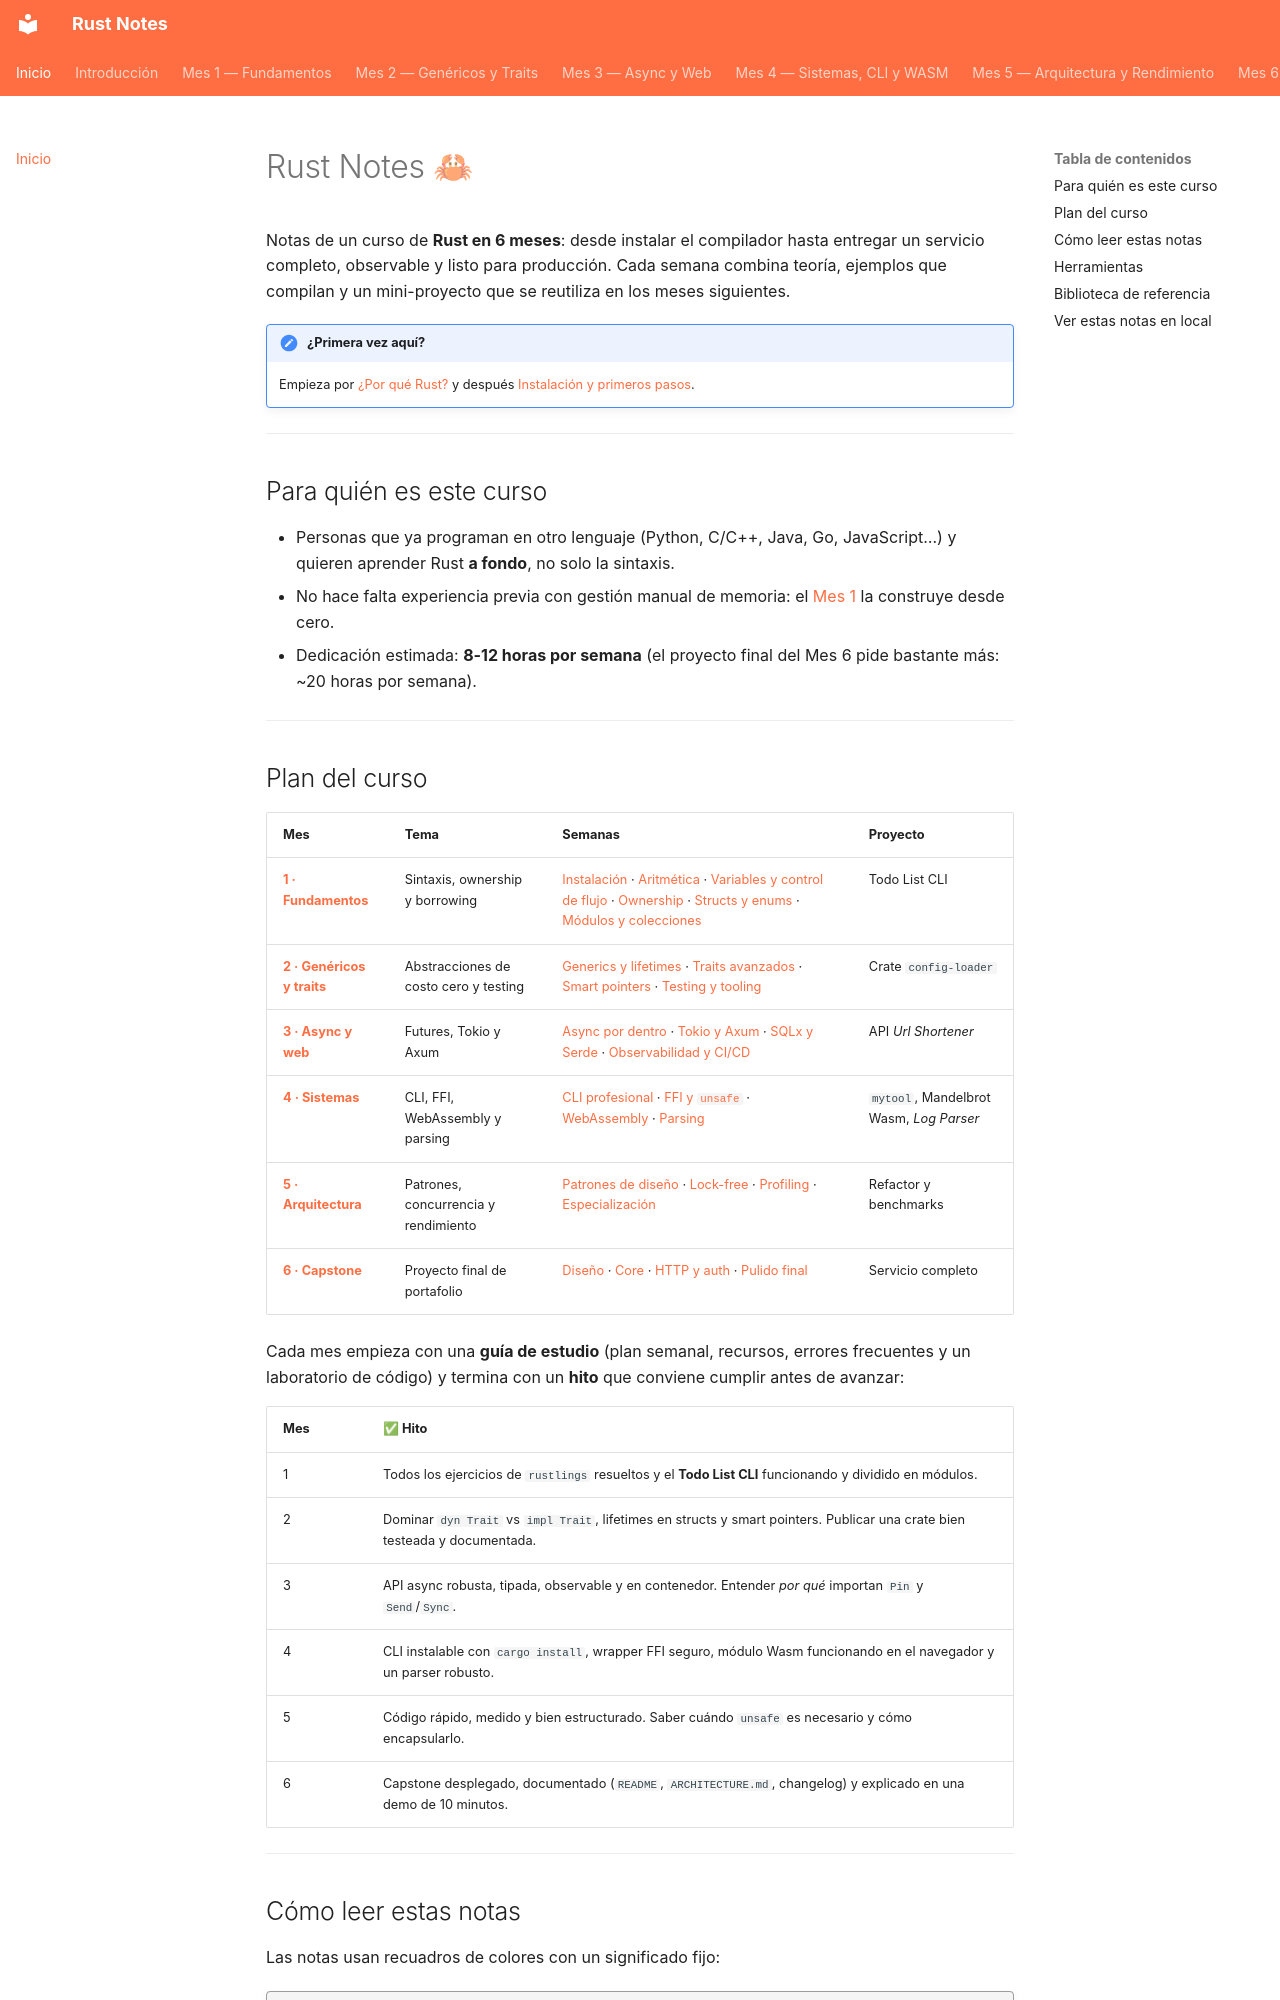

repository: pepemxl/Rust-Notes · page: index.html · generator: mkdocs

# Rust Notes 🦀

Notas de un curso de **Rust en 6 meses**: desde instalar el compilador hasta entregar un
servicio completo, observable y listo para producción. Cada semana combina teoría,
ejemplos que compilan y un mini-proyecto que se reutiliza en los meses siguientes.

!!! note "¿Primera vez aquí?"

    Empieza por [¿Por qué Rust?](chapter_00/section_01.md) y
    después [Instalación y primeros pasos](chapter_01/section_01.md).

---

## Para quién es este curso

- Personas que ya programan en otro lenguaje (Python, C/C++, Java, Go, JavaScript…) y
  quieren aprender Rust **a fondo**, no solo la sintaxis.
- No hace falta experiencia previa con gestión manual de memoria: el
  [Mes 1](chapter_01/section_00.md) la construye desde cero.
- Dedicación estimada: **8-12 horas por semana** (el proyecto final del Mes 6 pide bastante más: ~20 horas por semana).

---
